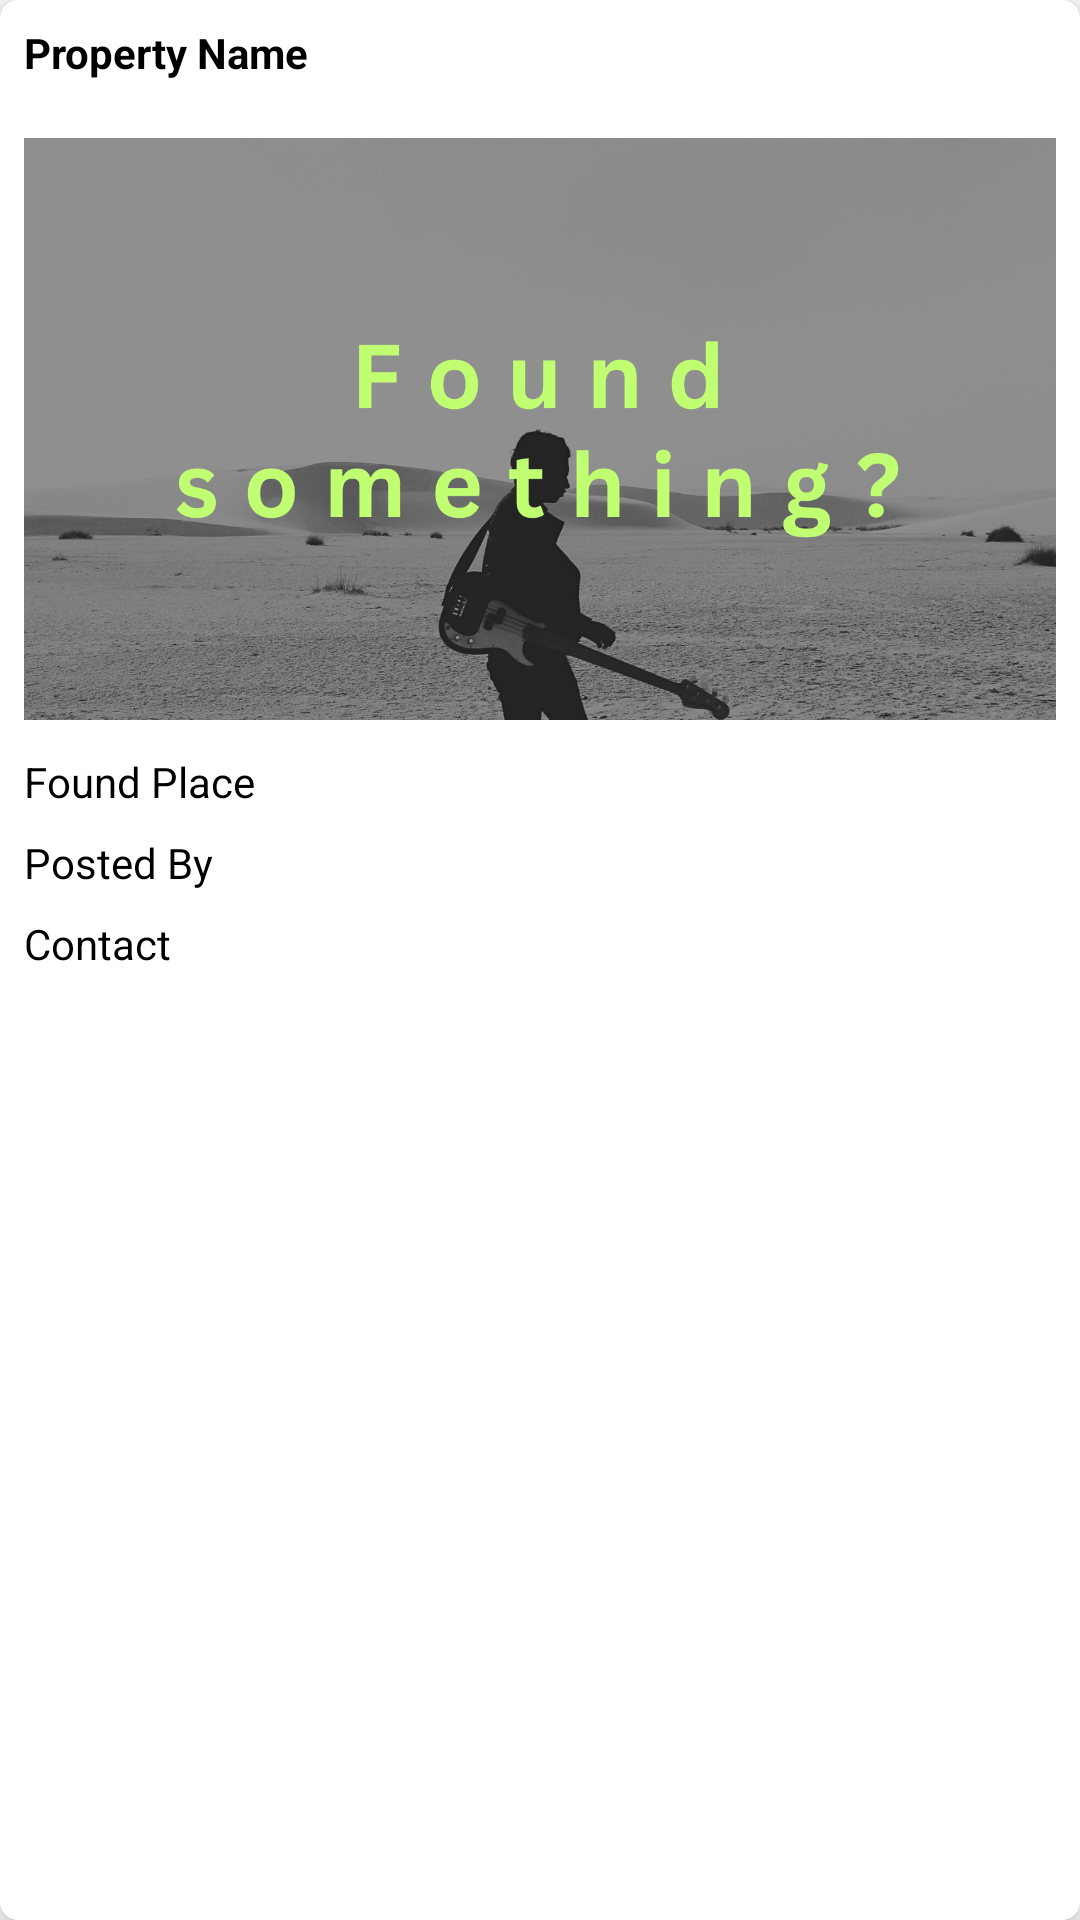

The Android layout XML behind this screen, and the referenced resources:
<!-- AndroidManifest.xml: application theme Theme.EWaste -->
<!-- res/layout/rv_find_property.xml -->
<?xml version="1.0" encoding="utf-8"?>
<androidx.cardview.widget.CardView xmlns:android="http://schemas.android.com/apk/res/android"
    xmlns:app="http://schemas.android.com/apk/res-auto"
    xmlns:tools="http://schemas.android.com/tools"
    android:layout_width="match_parent"
    android:layout_height="wrap_content"
    app:cardElevation="6dp"
    app:cardCornerRadius="6dp"
    android:layout_margin="6dp">

    <androidx.constraintlayout.widget.ConstraintLayout
        android:layout_width="match_parent"
        android:layout_height="wrap_content"
        android:padding="8dp">

        <ImageView
            android:id="@+id/img_found_property"
            android:layout_width="match_parent"
            android:layout_height="200dp"
            android:layout_marginTop="16dp"
            app:layout_constraintEnd_toEndOf="parent"
            app:layout_constraintStart_toStartOf="@+id/txt_property_name"
            app:layout_constraintTop_toBottomOf="@+id/txt_property_name"
            app:srcCompat="@drawable/found_something" />

        <TextView
            android:id="@+id/txt_property_name"
            android:layout_width="wrap_content"
            android:layout_height="wrap_content"
            android:text="Property Name"
            android:textColor="@color/black"
            android:textStyle="bold"
            app:layout_constraintEnd_toEndOf="parent"
            app:layout_constraintHorizontal_bias="0.0"
            app:layout_constraintStart_toStartOf="parent"
            app:layout_constraintTop_toTopOf="parent" />

        <TextView
            android:id="@+id/txt_place_found"
            android:layout_width="wrap_content"
            android:layout_height="wrap_content"
            android:layout_marginTop="8dp"
            android:text="Found Place"
            android:textColor="@color/black"
            app:layout_constraintEnd_toEndOf="parent"
            app:layout_constraintHorizontal_bias="0.0"
            app:layout_constraintStart_toStartOf="@+id/img_found_property"
            app:layout_constraintTop_toBottomOf="@+id/img_found_property" />

        <TextView
            android:id="@+id/txt_posted_by"
            android:layout_width="wrap_content"
            android:layout_height="wrap_content"
            android:layout_marginTop="8dp"
            android:text="Posted By"
            android:textColor="@color/black"
            app:layout_constraintEnd_toEndOf="parent"
            app:layout_constraintHorizontal_bias="0.0"
            app:layout_constraintStart_toStartOf="@+id/txt_place_found"
            app:layout_constraintTop_toBottomOf="@+id/txt_place_found" />

        <TextView
            android:id="@+id/txt_contact"
            android:layout_width="wrap_content"
            android:layout_height="wrap_content"
            android:layout_marginTop="8dp"
            android:text="Contact"
            android:textColor="@color/black"
            app:layout_constraintBottom_toBottomOf="parent"
            app:layout_constraintEnd_toEndOf="parent"
            app:layout_constraintHorizontal_bias="0.0"
            app:layout_constraintStart_toStartOf="@+id/txt_posted_by"
            app:layout_constraintTop_toBottomOf="@+id/txt_posted_by"
            app:layout_constraintVertical_bias="0.0" />
    </androidx.constraintlayout.widget.ConstraintLayout>
</androidx.cardview.widget.CardView>
<!-- resources referenced by this layout -->
<resources>
  <color name="black">#FF000000</color>
  <!-- drawable found_something: png bitmap (drawable, 710283 bytes) -->
  <style name="Theme.EWaste" parent="Theme.MaterialComponents.DayNight.DarkActionBar">
          
          <item name="colorPrimary">@color/purple_500</item>
          <item name="colorPrimaryVariant">@color/purple_700</item>
          <item name="colorOnPrimary">@color/white</item>
          
          <item name="colorSecondary">@color/teal_200</item>
          <item name="colorSecondaryVariant">@color/teal_700</item>
          <item name="colorOnSecondary">@color/black</item>
          
          <item name="android:statusBarColor">?attr/colorPrimaryVariant</item>
          
      </style>
  <color name="purple_500">#FF6200EE</color>
  <color name="purple_700">#FF3700B3</color>
  <color name="white">#FFFFFFFF</color>
  <color name="teal_200">#FF03DAC5</color>
  <color name="teal_700">#FF018786</color>
</resources>
